Run: headless pygame with SDL's dummy video driver; simulated clock (each Clock.tick advances the game by its frame time, no real sleeping); random seed 0; keys injected as events and as key.get_pressed() state; mouse plan: one left click at the window centre at the start of phase 2, then a move to the lower-right quarter at the start of phase 3.
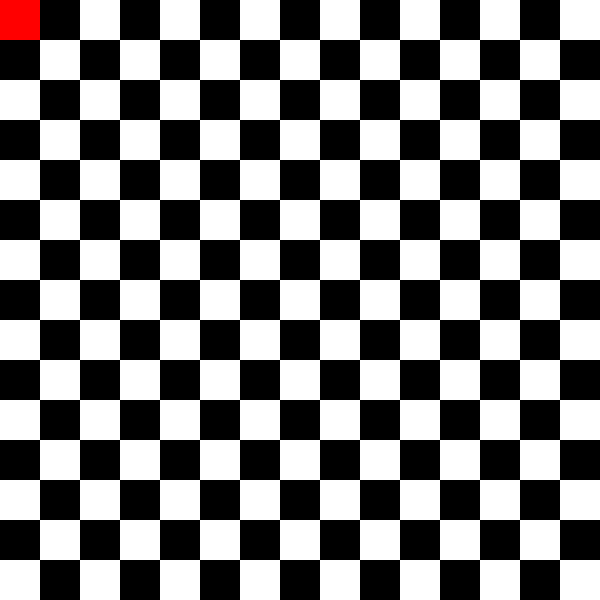
Frame 1 of 4 · flips 1–60 · no input
Frame 2 of 4 · flips 61–180 · clicked the window centre · tapped SPACE, RETURN · held RIGHT (→), D · screen unchanged from frame 1, image omitted
Frame 3 of 4 · flips 181–300 · moved the mouse to the lower-right quarter · held DOWN (↓), S · screen unchanged from frame 2, image omitted
Frame 4 of 4 · flips 301–420 · held LEFT (←), A, UP (↑), W · screen unchanged from frame 3, image omitted

The pygame program that drew these frames:

import pygame
import sys

# Constants
WIDTH, HEIGHT = 600, 600
BOARD_SIZE = 15
TILE_SIZE = WIDTH // BOARD_SIZE

# Colors
WHITE = (255, 255, 255)
BLACK = (0, 0, 0)
RED = (255, 0, 0)

class Tile(pygame.sprite.Sprite):
    def __init__(self, letter, row, col):
        super().__init__()
        self.image = pygame.Surface((TILE_SIZE, TILE_SIZE))
        self.image.fill(RED)  # Placeholder color for the tile
        self.rect = self.image.get_rect(topleft=(col * TILE_SIZE, row * TILE_SIZE))
        self.letter = letter

class Board:
    def __init__(self):
        self.board_data = [[None for _ in range(BOARD_SIZE)] for _ in range(BOARD_SIZE)]

    def draw(self, screen):
        for row in range(BOARD_SIZE):
            for col in range(BOARD_SIZE):
                color = WHITE if (row + col) % 2 == 0 else BLACK
                pygame.draw.rect(
                    screen,
                    color,
                    (col * TILE_SIZE, row * TILE_SIZE, TILE_SIZE, TILE_SIZE),
                )

    def place_tile(self, row, col, tile):
        if self.is_valid_move(row, col):
            self.board_data[row][col] = tile
            return True
        else:
            return False

    def is_valid_move(self, row, col):
        # Add your custom logic for checking if the move is valid
        return self.board_data[row][col] is None

# Initialize Pygame
pygame.init()

# Initialize the screen
screen = pygame.display.set_mode((WIDTH, HEIGHT))
pygame.display.set_caption("Scrabble Board")

# Create a Scrabble board
scrabble_board = Board()

# Create a tile to be placed
sample_tile = Tile("A", 0, 0)

# Main game loop
while True:
    for event in pygame.event.get():
        if event.type == pygame.QUIT:
            pygame.quit()
            sys.exit()
        elif event.type == pygame.MOUSEBUTTONDOWN:
            if event.button == 1:  # Left mouse button
                mouse_x, mouse_y = event.pos
                row = mouse_y // TILE_SIZE
                col = mouse_x // TILE_SIZE

                if scrabble_board.place_tile(row, col, sample_tile):
                    print(f"Tile placed at row {row}, col {col}")

    # Draw the board
    scrabble_board.draw(screen)

    # Draw the sample tile
    screen.blit(sample_tile.image, sample_tile.rect)

    # Update the display
    pygame.display.flip()
